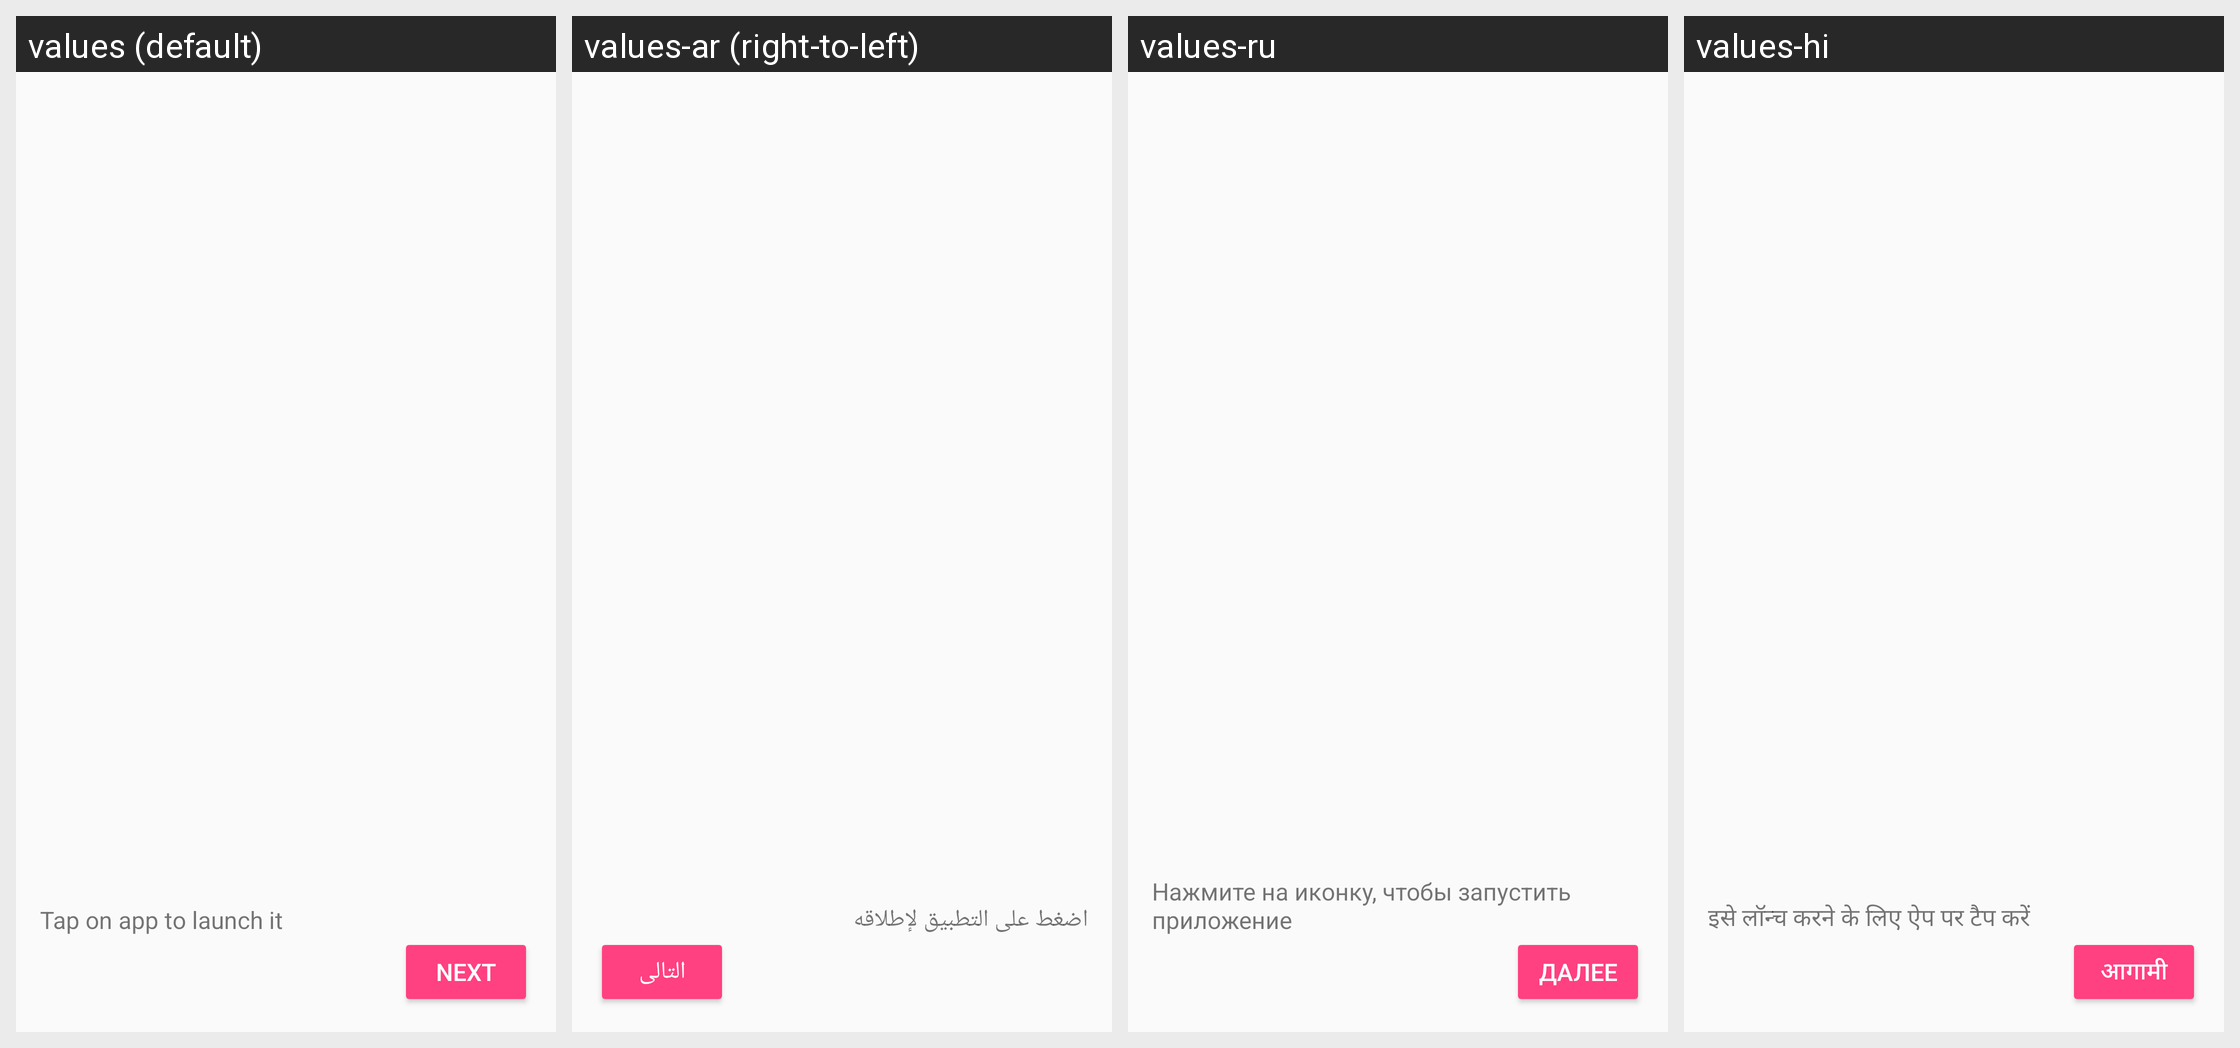

Locale-by-locale string values for the Android screen shown in this grid:
Android screen res/layout/fragment_welcome_page2.xml rendered under 4 locales, left to right: values (default), values-ar (right-to-left), values-ru, values-hi. Device: Nexus 5 (rendered at 1080×1920; each locale shown at half size, 540×960, under a caption strip naming it); theme AppTheme.
Other locales in the repository, not shown: values-el, values-fr, values-it, values-iw, values-nl, values-tl, values-zh-rTW.
Strings drawn on this screen, with the default value and each locale's value (text and hints the layout hard-codes, and strings that could not be matched under every locale, appear in the picture but are not listed):

next
  values: Next
  values-ar: التالى
  values-ru: Далее
  values-hi: आगामी

description
  values: Tap on app to launch it
  values-ar: اضغط على التطبيق لإطلاقه
  values-ru: Нажмите на иконку, чтобы запустить приложение
  values-hi: इसे लॉन्च करने के लिए ऐप पर टैप करें
